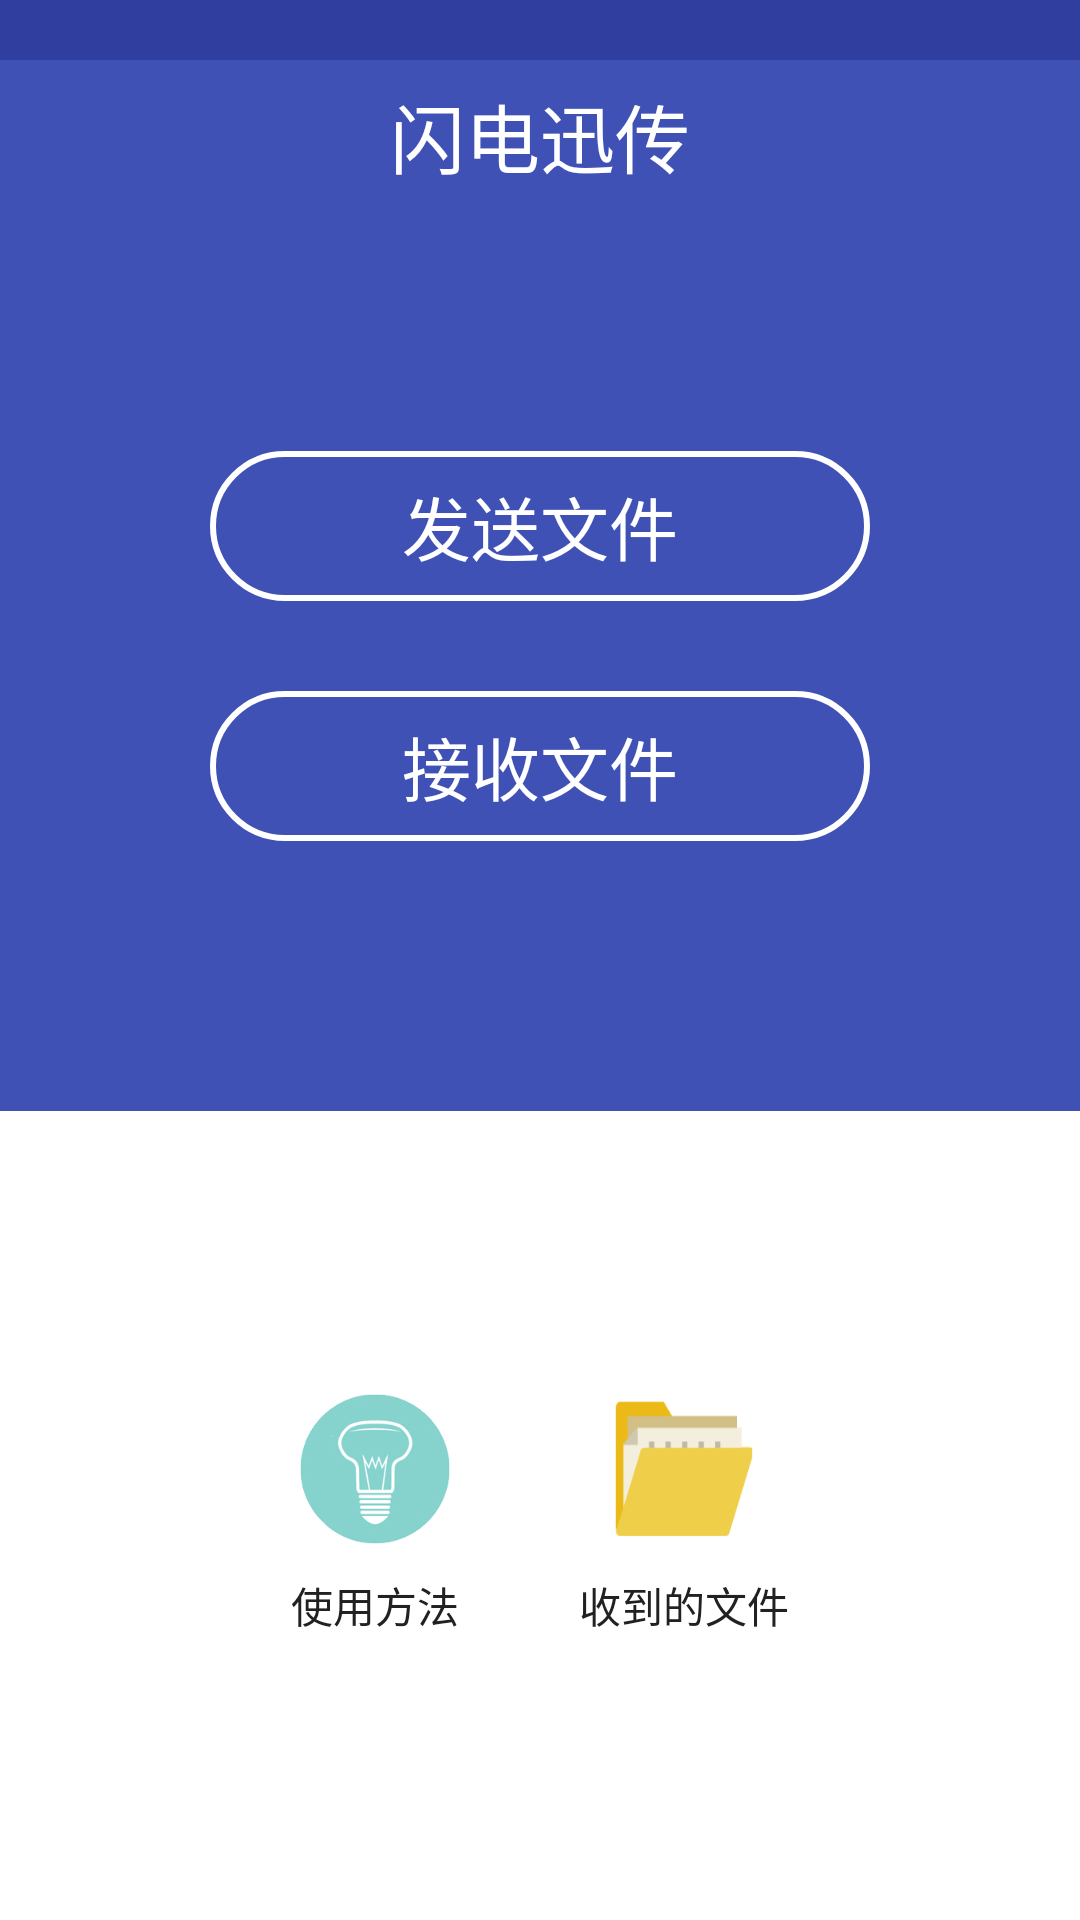

Android layout source for this screen:
<!-- AndroidManifest.xml: activity theme MyAppTheme -->
<!-- res/layout/activity_main.xml -->
<?xml version="1.0" encoding="utf-8"?>
<RelativeLayout xmlns:android="http://schemas.android.com/apk/res/android"
    xmlns:tools="http://schemas.android.com/tools"
    android:layout_width="match_parent"
    android:layout_height="match_parent"
    android:orientation="vertical"
    tools:context=".Activity.MainActivity">
    <ImageView
        android:layout_width="match_parent"
        android:layout_height="20dp"
        android:id="@+id/image"
        android:background="@color/primary_dark"/>
    <LinearLayout
        android:layout_below="@+id/image"
        android:id="@+id/layout_top"
        android:layout_width="fill_parent"
        android:layout_height="wrap_content"
        android:background="@color/primary"
        android:orientation="vertical">

        
        
        
        

        <FrameLayout
            android:layout_width="fill_parent"
            android:layout_height="wrap_content">


            <TextView
                android:layout_width="wrap_content"
                android:layout_height="wrap_content"
                android:layout_gravity="center"
                android:padding="7dp"
                android:text="@string/app_name"
                android:textColor="@color/white"
                android:textSize="25sp" />

        </FrameLayout>


    </LinearLayout>

    <LinearLayout
        android:id="@+id/linearLayout2"
        android:layout_width="match_parent"
        android:layout_height="300dp"
        android:layout_below="@+id/layout_top"
        android:background="@color/primary"
        android:orientation="vertical">

        <Button
            android:id="@+id/btn_send"
            android:layout_width="220dp"
            android:layout_height="50dp"
            android:layout_gravity="center_horizontal"
            android:layout_marginTop="80dp"
            android:background="@drawable/button_style"
            android:text="发送文件"
            android:textColor="#FFFFFF"
            android:textSize="23sp"></Button>

        <Button
            android:id="@+id/btn_receive"
            android:layout_width="220dp"
            android:layout_height="50dp"
            android:layout_gravity="center_horizontal"
            android:layout_marginTop="30dp"
            android:background="@drawable/button_style"
            android:text="接收文件"
            android:textColor="#FFFFFF"
            android:textSize="23sp"></Button>
    </LinearLayout>
    <LinearLayout
        android:layout_below="@+id/linearLayout2"
        android:layout_width="match_parent"
        android:layout_height="match_parent"
        android:background="@color/white"
        android:orientation="horizontal"
        android:gravity="center_horizontal|center"
        >
        <LinearLayout
            android:layout_marginRight="40dp"
            android:layout_width="wrap_content"
            android:layout_height="wrap_content"
            android:orientation="vertical"
            android:gravity="center_horizontal"
            >
            <Button
                android:layout_width="50dp"
                android:layout_height="50dp"
                android:id="@+id/usage"
                android:background="@drawable/button_usage"/>
            <TextView
                android:layout_width="wrap_content"
                android:layout_height="wrap_content"
                android:text="使用方法"
                android:layout_marginTop="10dp"
                android:textColor="@color/primary_text"
                />
        </LinearLayout>

        <LinearLayout
            android:layout_width="wrap_content"
            android:layout_height="wrap_content"
            android:gravity="center_horizontal"
            android:orientation="vertical">
            <Button
                android:layout_width="50dp"
                android:layout_height="50dp"
                android:id="@+id/receiveDir"
                android:background="@drawable/button_dir"/>
            <TextView

                android:layout_width="wrap_content"
                android:layout_height="wrap_content"
                android:text="收到的文件"
                android:layout_marginTop="10dp"
                android:textColor="@color/primary_text"/>
        </LinearLayout>
    </LinearLayout>

</RelativeLayout>
<!-- resources referenced by this layout -->
<resources>
  <color name="primary">#3F51B5</color>
  <color name="primary_dark">#303F9F</color>
  <color name="primary_text">#212121</color>
  <color name="white">#ffffff</color>
  <!-- drawable button_dir: png bitmap (drawable, 2579 bytes) -->
  <!-- drawable button_style (drawable) -->
  <?xml version="1.0" encoding="utf-8"?>
  <shape xmlns:android="http://schemas.android.com/apk/res/android" android:shape="rectangle" >
      <corners
          android:radius="40dp"
          />
      <solid
          android:color="@color/primary"
          />
      <padding
          android:left="0dp"
          android:top="0dp"
          android:right="0dp"
          android:bottom="0dp"
          />
      <size
          android:width="270dp"
          android:height="60dp"
          />
      <stroke
          android:width="2dp"
          android:color="#ffffff"
          />
  </shape>
  <!-- drawable button_usage: png bitmap (drawable, 21209 bytes) -->
  <string name="app_name">闪电迅传</string>
  <style name="MyAppTheme" parent="android:Theme.Light">
          <item name="android:windowBackground">@android:color/transparent</item>
          <item name="android:windowIsTranslucent">true</item>
          <item name="android:windowNoTitle">true</item>
      </style>
</resources>
